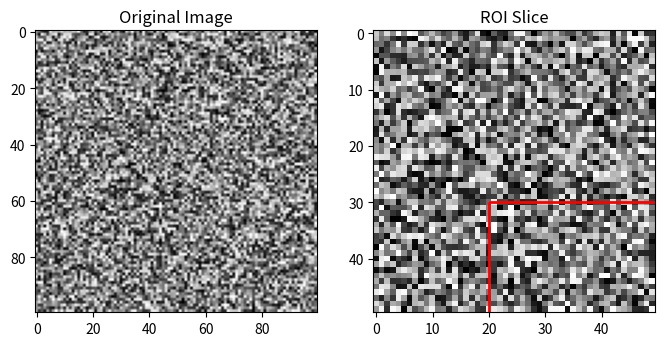

Recreate this plot in Python.
from __future__ import annotations

from dataclasses import dataclass, field
from typing import Optional

import numpy as np
import numpy.typing as npt


@dataclass()
class RoiRectangle:
    """
    A class representing a rectangle.

    Args:
        x1 (int): The x-coordinate of the top-left corner of the rectangle.
        y1 (int): The y-coordinate of the top-left corner of the rectangle.
        x2 (int): The x-coordinate of the bottom-right corner of the rectangle.
        y2 (int): The y-coordinate of the bottom-right corner of the rectangle.

        The cropping operation uses half-open intervals [x1, x2) and [y1, y2).
        This means the coordinates (x2, y2) are not included in the cropped region.
    """

    x1: int = field(init=True, repr=True)
    y1: int = field(init=True, repr=True)
    x2: Optional[int] = field(init=True, repr=True)
    y2: Optional[int] = field(init=True, repr=True)
    width: Optional[int] = field(init=False, repr=False)
    height: Optional[int] = field(init=False, repr=False)

    def __post_init__(self):

        self.width = self.x2 - self.x1 if self.x2 is not None else None
        self.height = self.y2 - self.y1 if self.y2 is not None else None

    @property
    def center(self) -> Optional[tuple[int, int]]:
        """
        Get the center coordinates of the ROI.
        """
        if self.x2 is None or self.y2 is None:
            return None
        return (self.x1 + self.x2) // 2, (self.y1 + self.y2) // 2

    def move(self, dx: int, dy: int) -> RoiRectangle:
        """move the ROI relative to its current position.
        """
        return RoiRectangle(
            self.x1 + dx,
            self.y1 + dy,
            self.x2 + dx,
            self.y2 + dy
        )

    def move_to_center(self, new_center: tuple[int, int]) -> RoiRectangle:
        """
        Move the ROI to a new center position.

        Args:
            new_center (tuple): New center coordinates (x, y).
        """
        if self.x2 is None or self.y2 is None:
            return None
        
        x_f, y_f = new_center
        x_i, y_i = self.center
        dx, dy = x_f - x_i, y_f - y_i

        return RoiRectangle(self.x1 + dx, self.y1 + dy, self.x2 + dx, self.y2 + dy)

    def resize(self, new_width: int, new_height: int) -> RoiRectangle:
        """
        Resize the ROI to a new width and height.

        Args:
            new_width (int): New width of the ROI.
            new_height (int): New height of the ROI.
        """
        if self.x2 is None or self.y2 is None:
            return None

        cx, cy = self.center
        sub_dx, sub_dy = new_width // 2, new_height // 2
        plus_dx, plus_dy = new_width - sub_dx, new_height - sub_dy
        return RoiRectangle(cx - sub_dx, cy - sub_dy, cx + plus_dx, cy + plus_dy)

    def to_tuple(self) -> tuple[Optional[int], Optional[int], Optional[int], Optional[int]]:
        """
        Get the coordinates of the ROI.
        """
        return self.x1, self.y1, self.x2, self.y2

    @property
    def area(self) -> Optional[int]:
        """
        Get the area of the ROI.
        """
        if self.x2 is None or self.y2 is None:
            return None

        return self.width * self.height

    @property
    def shape(self) -> Optional[tuple[int, int]]:
        """
        get the shape of the ROI.
        """
        return (self.height, self.width)

    def get_slices(self) -> tuple[slice, slice]:
        """
        Get the slices for the ROI.

        Returns:
            tuple: Slices for the x and y axes.
        """
        return ..., slice(self.y1, self.y2), slice(self.x1,  self.x2), 

    def slice(self, image: np.ndarray) -> npt.NDArray:
        """
        Slice the specified region from the image.

        Args:
            image (np.ndarray): Input image.

        Returns:
            np.ndarray: Sliced region of the image.
        """
        return image[..., self.y1 : self.y2, self.x1 : self.x2]

    def __repr__(self) -> str:
        """
        Represent the ROI as a string.
        """
        return f"RoiRectangle(x1={self.x1}, y1={self.y1}, x2={self.x2}, y2={self.y2})"
    
    @classmethod
    def from_tuple(cls, coords: tuple[int, int, int, int]) -> 'RoiRectangle':
        """
        Create a RoiRectangle instance from a tuple of coordinates.
        The tuple should contain four integers: (x1, y1, x2, y2).   
        """
        x1, y1, x2, y2 = coords
        return cls(x1=x1, y1=y1, x2=x2, y2=y2)


RoiRectangle.__module__ = "roi_rectangle"


if __name__ == "__main__":
    import matplotlib.pyplot as plt


    # 테스트용 이미지 생성
    test_image = np.random.random((100, 100))

    # RoiRectangle 인스턴스 생성
    roi = RoiRectangle(x1=20, y1=30, x2=70, y2=80)

    # ROI 정보 출력
    print("Initial ROI:")
    print(roi)

    # ROI 중심 좌표 출력
    print("Center Coordinate:", roi.center)

    # ROI 크기 출력
    print("Width:", roi.width)
    print("Height:", roi.height)

    # ROI 이동 테스트
    new_center = (50, 50)
    
    print("\nAfter Moving to Center:")
    print(roi.move_to_center(new_center))

    # ROI 크기 조절 테스트
    new_width, new_height = 30, 40
    
    print("\nAfter Resizing:")
    print(roi.resize(new_width, new_height))

    # ROI 영역 슬라이싱 테스트
    roi_slice = roi.slice(test_image)
    print("\nROI Slice:")
    print(roi_slice)

    # 원본 이미지 시각화
    plt.figure(figsize=(8, 4))
    plt.subplot(1, 2, 1)
    plt.title('Original Image')
    plt.imshow(test_image, cmap='gray')

    # ROI 슬라이싱
    roi_slice = roi.slice(test_image)

    # 슬라이싱한 이미지 시각화
    plt.subplot(1, 2, 2)
    plt.title('ROI Slice')
    plt.imshow(roi_slice, cmap='gray')

    # ROI 영역 표시
    plt.gca().add_patch(plt.Rectangle(
        (roi.x1, roi.y1),
        roi.width,
        roi.height,
        linewidth=2,
        edgecolor='r',
        facecolor='none'
    ))
    plt.show()
